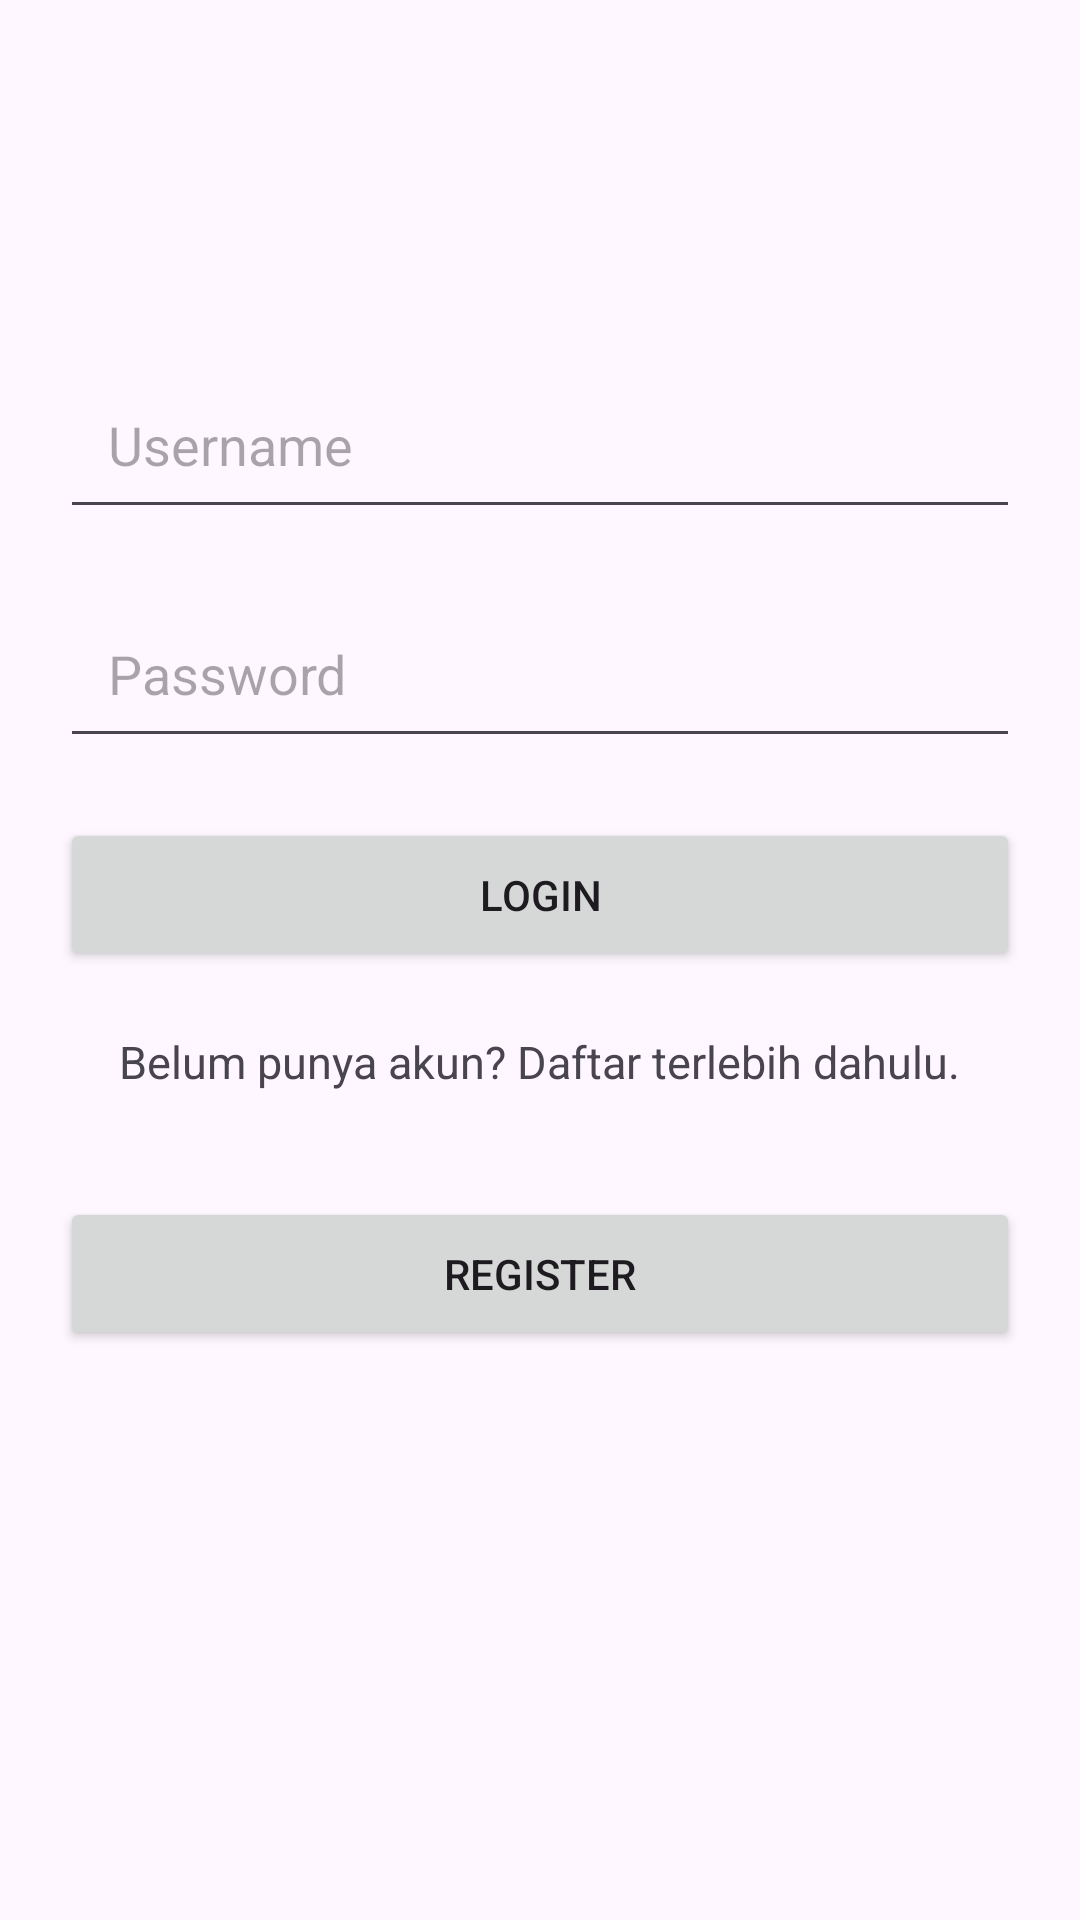

This screen was rendered from an Android layout file. Write that file and the resources it references.
<!-- AndroidManifest.xml: application theme Theme.LaboratoriumKomputer -->
<!-- res/layout/activity_main.xml -->
<?xml version="1.0" encoding="utf-8"?>
<LinearLayout xmlns:android="http://schemas.android.com/apk/res/android"
    xmlns:app="http://schemas.android.com/apk/res-auto"
    xmlns:tools="http://schemas.android.com/tools"
    android:layout_width="match_parent"
    android:layout_height="match_parent"
    android:orientation="vertical"
    android:padding="20dp"
    tools:context=".activity.MainActivity">

    <EditText
        android:id="@+id/username"
        android:layout_width="match_parent"  android:layout_height="wrap_content"
        android:hint="Username"
        android:inputType="text"
        android:layout_marginTop="100dp"
        android:padding="16dp" />

    <EditText
        android:id="@+id/password"
        android:layout_width="match_parent"  android:layout_height="wrap_content"
        android:hint="Password"
        android:inputType="textPassword"
        android:layout_marginTop="20dp"
        android:padding="16dp" />

    <Button
        android:id="@+id/login_button"
        android:layout_width="match_parent"  android:layout_height="wrap_content"
        android:text="Login"
        android:layout_marginTop="20dp"
        android:padding="16dp" />

    <TextView
        android:layout_width="wrap_content"
        android:layout_height="wrap_content"
        android:text="Belum punya akun? Daftar terlebih dahulu."
        android:layout_gravity="center"
        android:textSize="15sp"
        android:layout_marginTop="20dp"  android:layout_marginBottom="15dp" />

    <Button
        android:id="@+id/register_button"
        android:layout_width="match_parent"  android:layout_height="wrap_content"
        android:text="Register"
        android:layout_marginTop="20dp"
        android:padding="16dp" />

</LinearLayout>
<!-- resources referenced by this layout -->
<resources>
  <style name="Theme.LaboratoriumKomputer" parent="Base.Theme.LaboratoriumKomputer" />
  <style name="Base.Theme.LaboratoriumKomputer" parent="Theme.Material3.DayNight.NoActionBar">
          
          
      </style>
</resources>
